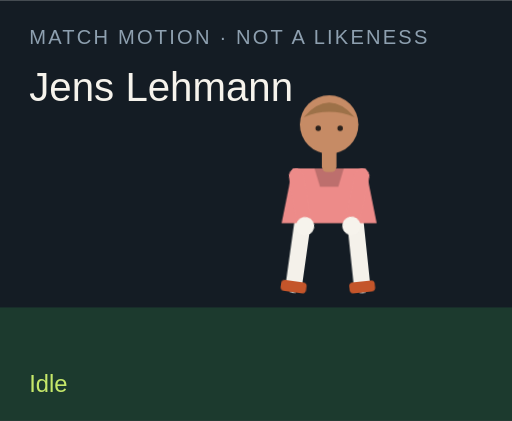
t = 0.00 s
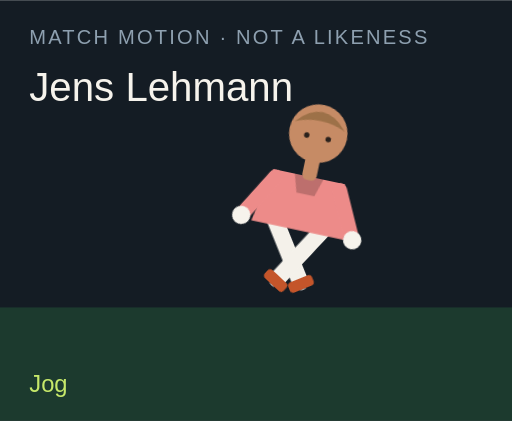
t = 1.50 s
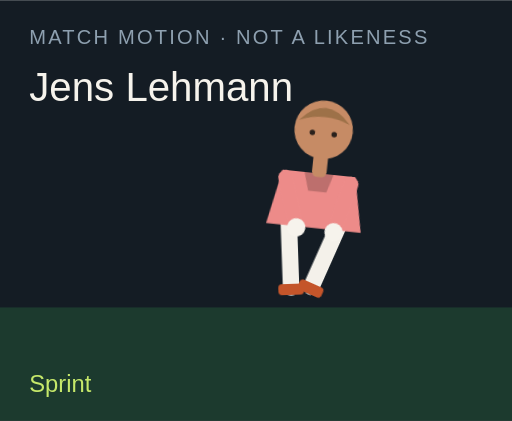
t = 3.00 s
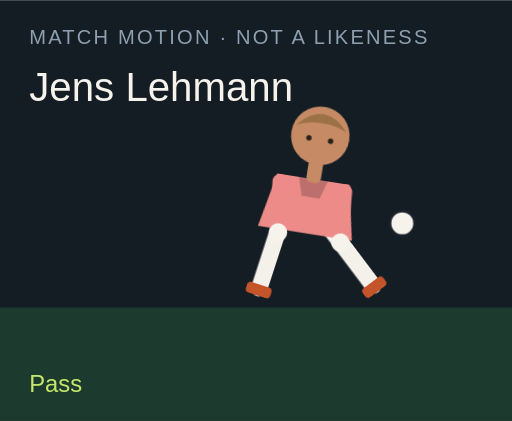
t = 4.50 s
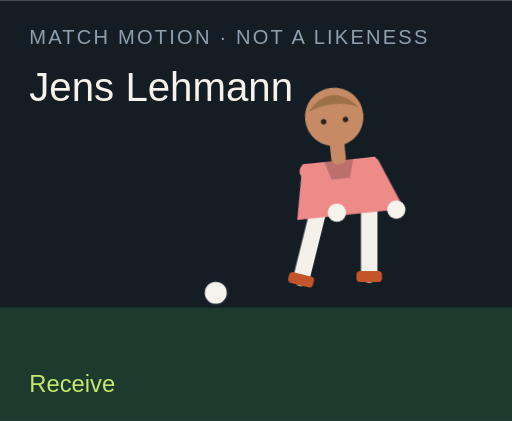
t = 6.00 s
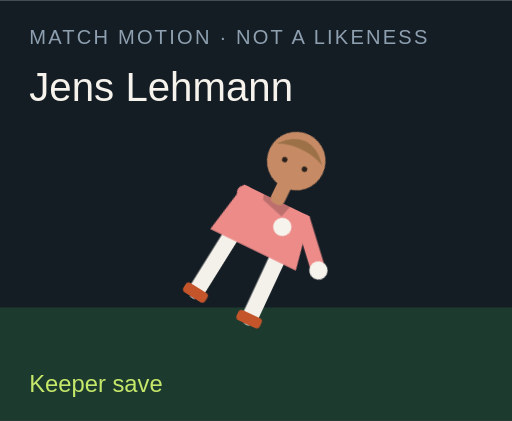
t = 7.50 s

The animated SVG that drew these frames (rendered in a browser with its animation timeline set to each time). Animation: 18 CSS @keyframes rules; one cycle of 9.00 s, repeats indefinitely.

<?xml version="1.0" encoding="UTF-8"?>
<svg xmlns="http://www.w3.org/2000/svg" viewBox="0 0 280 230" role="img">
  <style>@media (prefers-reduced-motion: reduce){animate,animateTransform{display:none}}</style>
  <rect width="280" height="230" fill="#141c24"/>
  <rect y="168" width="280" height="62" fill="#1c3a2e"/>
  <text x="16" y="24" fill="#8ea0b0" font-family="Arial,sans-serif" font-size="11" letter-spacing="1.2">MATCH MOTION · NOT A LIKENESS</text>
  <text x="16" y="55" fill="#f6f3ec" font-family="Impact,sans-serif" font-size="22">Jens Lehmann</text>
  <circle r="7" fill="#f6f3ec" stroke="#172028" stroke-width="2" id="motion-30192" cx="150" cy="160" opacity="0">
    
    
    
  </circle>
  <g transform="translate(132 40)">
    <g id="motion-30214" transform="rotate(0 48 90)">
      
      <g id="motion-30216" transform="translate(0 0)">
        
        <g transform="translate(34 78)"><g id="motion-30218" transform="rotate(8)"><path d="M0 0 V38" stroke="#f4f1ea" stroke-width="9" stroke-linecap="round"/><rect x="-7" y="36" width="14" height="6" rx="2" fill="#c4552a"/></g></g>
        <g transform="translate(62 78)"><g id="motion-30220" transform="rotate(-6)"><path d="M0 0 V38" stroke="#f4f1ea" stroke-width="9" stroke-linecap="round"/><rect x="-7" y="36" width="14" height="6" rx="2" fill="#c4552a"/></g></g>
        <path d="M28 52 h40 l6 30 H22 Z" fill="#ed8b89"/>
        <path d="M40 52 h16 l-3 10 H43 Z" fill="#000" opacity=".2"/>
        <g transform="translate(30 56)"><g id="motion-30222" transform="rotate(-10)"><path d="M0 0 V28" stroke="#ed8b89" stroke-width="8" stroke-linecap="round"/><circle cx="0" cy="28" r="5" fill="#f6f3ec"/></g></g>
        <g transform="translate(66 56)"><g id="motion-30224" transform="rotate(12)"><path d="M0 0 V28" stroke="#ed8b89" stroke-width="8" stroke-linecap="round"/><circle cx="0" cy="28" r="5" fill="#f6f3ec"/></g></g>
        <rect x="44" y="40" width="8" height="14" rx="3" fill="#c68b65"/>
        <circle cx="48" cy="28" r="16" fill="#c68b65"/>
        <path d="M34 24 Q48 8 62 24 Q48 18 34 24" fill="#9d7148"/>
        <circle cx="42" cy="30" r="1.5" fill="#2a211c"/><circle cx="54" cy="30" r="1.5" fill="#2a211c"/>
      </g>
    </g>
  </g>
  <text x="16" y="214" fill="#c6e86a" font-family="Arial,sans-serif" font-size="13" opacity="1" id="motion-30196">Idle</text><text x="16" y="214" fill="#c6e86a" font-family="Arial,sans-serif" font-size="13" opacity="0" id="motion-30198">Jog</text><text x="16" y="214" fill="#c6e86a" font-family="Arial,sans-serif" font-size="13" opacity="0" id="motion-30200">Sprint</text><text x="16" y="214" fill="#c6e86a" font-family="Arial,sans-serif" font-size="13" opacity="0" id="motion-30202">Dribble</text><text x="16" y="214" fill="#c6e86a" font-family="Arial,sans-serif" font-size="13" opacity="0" id="motion-30204">Pass</text><text x="16" y="214" fill="#c6e86a" font-family="Arial,sans-serif" font-size="13" opacity="0" id="motion-30206">Shoot</text><text x="16" y="214" fill="#c6e86a" font-family="Arial,sans-serif" font-size="13" opacity="0" id="motion-30208">Receive</text><text x="16" y="214" fill="#c6e86a" font-family="Arial,sans-serif" font-size="13" opacity="0" id="motion-30210">Keeper save</text><text x="16" y="214" fill="#c6e86a" font-family="Arial,sans-serif" font-size="13" opacity="0" id="motion-30212">Gloves up</text>
<style>@keyframes track-30193{0%{cx:150px}11.1%{cx:156px}22.2%{cx:164px}33.300000000000004%{cx:142px}44.4%{cx:190px}55.60000000000001%{cx:250px}66.7%{cx:118px}77.8%{cx:150px}88.9%{cx:150px}100%{cx:150px}}@keyframes track-30194{0%{cy:160px}11.1%{cy:158px}22.2%{cy:154px}33.300000000000004%{cy:156px}44.4%{cy:148px}55.60000000000001%{cy:96px}66.7%{cy:160px}77.8%{cy:160px}88.9%{cy:160px}100%{cy:160px}}@keyframes track-30195{0%{opacity:0}11.1%{opacity:0}22.2%{opacity:0}33.300000000000004%{opacity:1}44.4%{opacity:1}55.60000000000001%{opacity:1}66.7%{opacity:1}77.8%{opacity:0}88.9%{opacity:0}100%{opacity:0}}@keyframes track-30197{0%{opacity:1}11.1%{opacity:0}22.2%{opacity:0}33.300000000000004%{opacity:0}44.4%{opacity:0}55.60000000000001%{opacity:0}66.7%{opacity:0}77.8%{opacity:0}88.9%{opacity:0}100%{opacity:1}}@keyframes track-30199{0%{opacity:0}11.1%{opacity:1}22.2%{opacity:0}33.300000000000004%{opacity:0}44.4%{opacity:0}55.60000000000001%{opacity:0}66.7%{opacity:0}77.8%{opacity:0}88.9%{opacity:0}100%{opacity:0}}@keyframes track-30201{0%{opacity:0}11.1%{opacity:0}22.2%{opacity:1}33.300000000000004%{opacity:0}44.4%{opacity:0}55.60000000000001%{opacity:0}66.7%{opacity:0}77.8%{opacity:0}88.9%{opacity:0}100%{opacity:0}}@keyframes track-30203{0%{opacity:0}11.1%{opacity:0}22.2%{opacity:0}33.300000000000004%{opacity:1}44.4%{opacity:0}55.60000000000001%{opacity:0}66.7%{opacity:0}77.8%{opacity:0}88.9%{opacity:0}100%{opacity:0}}@keyframes track-30205{0%{opacity:0}11.1%{opacity:0}22.2%{opacity:0}33.300000000000004%{opacity:0}44.4%{opacity:1}55.60000000000001%{opacity:0}66.7%{opacity:0}77.8%{opacity:0}88.9%{opacity:0}100%{opacity:0}}@keyframes track-30207{0%{opacity:0}11.1%{opacity:0}22.2%{opacity:0}33.300000000000004%{opacity:0}44.4%{opacity:0}55.60000000000001%{opacity:1}66.7%{opacity:0}77.8%{opacity:0}88.9%{opacity:0}100%{opacity:0}}@keyframes track-30209{0%{opacity:0}11.1%{opacity:0}22.2%{opacity:0}33.300000000000004%{opacity:0}44.4%{opacity:0}55.60000000000001%{opacity:0}66.7%{opacity:1}77.8%{opacity:0}88.9%{opacity:0}100%{opacity:0}}@keyframes track-30211{0%{opacity:0}11.1%{opacity:0}22.2%{opacity:0}33.300000000000004%{opacity:0}44.4%{opacity:0}55.60000000000001%{opacity:0}66.7%{opacity:0}77.8%{opacity:1}88.9%{opacity:0}100%{opacity:0}}@keyframes track-30213{0%{opacity:0}11.1%{opacity:0}22.2%{opacity:0}33.300000000000004%{opacity:0}44.4%{opacity:0}55.60000000000001%{opacity:0}66.7%{opacity:0}77.8%{opacity:0}88.9%{opacity:1}100%{opacity:0}}@keyframes track-30215{0%{transform:rotate(0deg)}11.1%{transform:rotate(8deg)}22.2%{transform:rotate(16deg)}33.300000000000004%{transform:rotate(6deg)}44.4%{transform:rotate(4deg)}55.60000000000001%{transform:rotate(14deg)}66.7%{transform:rotate(-6deg)}77.8%{transform:rotate(52deg)}88.9%{transform:rotate(0deg)}100%{transform:rotate(0deg)}}@keyframes track-30217{0%{transform:translate(0px,0px)}11.1%{transform:translate(0px,-3px)}22.2%{transform:translate(0px,-6px)}33.300000000000004%{transform:translate(0px,-2px)}44.4%{transform:translate(0px,2px)}55.60000000000001%{transform:translate(0px,-4px)}66.7%{transform:translate(0px,1px)}77.8%{transform:translate(0px,16px)}88.9%{transform:translate(0px,-12px)}100%{transform:translate(0px,0px)}}@keyframes track-30219{0%{transform:rotate(8deg)}11.1%{transform:rotate(-26deg)}22.2%{transform:rotate(-42deg)}33.300000000000004%{transform:rotate(-8deg)}44.4%{transform:rotate(6deg)}55.60000000000001%{transform:rotate(12deg)}66.7%{transform:rotate(20deg)}77.8%{transform:rotate(18deg)}88.9%{transform:rotate(-6deg)}100%{transform:rotate(8deg)}}@keyframes track-30221{0%{transform:rotate(-6deg)}11.1%{transform:rotate(24deg)}22.2%{transform:rotate(38deg)}33.300000000000004%{transform:rotate(18deg)}44.4%{transform:rotate(-38deg)}55.60000000000001%{transform:rotate(-54deg)}66.7%{transform:rotate(6deg)}77.8%{transform:rotate(-8deg)}88.9%{transform:rotate(6deg)}100%{transform:rotate(-6deg)}}@keyframes track-30223{0%{transform:rotate(-10deg)}11.1%{transform:rotate(24deg)}22.2%{transform:rotate(36deg)}33.300000000000004%{transform:rotate(-18deg)}44.4%{transform:rotate(10deg)}55.60000000000001%{transform:rotate(-24deg)}66.7%{transform:rotate(-30deg)}77.8%{transform:rotate(-70deg)}88.9%{transform:rotate(-78deg)}100%{transform:rotate(-10deg)}}@keyframes track-30225{0%{transform:rotate(12deg)}11.1%{transform:rotate(-20deg)}22.2%{transform:rotate(-32deg)}33.300000000000004%{transform:rotate(14deg)}44.4%{transform:rotate(-26deg)}55.60000000000001%{transform:rotate(18deg)}66.7%{transform:rotate(-22deg)}77.8%{transform:rotate(-8deg)}88.9%{transform:rotate(-78deg)}100%{transform:rotate(12deg)}}@media(prefers-reduced-motion:no-preference){#motion-30192{animation:track-30193 9s linear infinite both,track-30194 9s linear infinite both,track-30195 9s steps(1,end) infinite both}#motion-30196{animation:track-30197 9s steps(1,end) infinite both}#motion-30198{animation:track-30199 9s steps(1,end) infinite both}#motion-30200{animation:track-30201 9s steps(1,end) infinite both}#motion-30202{animation:track-30203 9s steps(1,end) infinite both}#motion-30204{animation:track-30205 9s steps(1,end) infinite both}#motion-30206{animation:track-30207 9s steps(1,end) infinite both}#motion-30208{animation:track-30209 9s steps(1,end) infinite both}#motion-30210{animation:track-30211 9s steps(1,end) infinite both}#motion-30212{animation:track-30213 9s steps(1,end) infinite both}#motion-30214{animation:track-30215 9s linear infinite both}#motion-30216{animation:track-30217 9s linear infinite both}#motion-30218{animation:track-30219 9s linear infinite both}#motion-30220{animation:track-30221 9s linear infinite both}#motion-30222{animation:track-30223 9s linear infinite both}#motion-30224{animation:track-30225 9s linear infinite both}}</style></svg>
